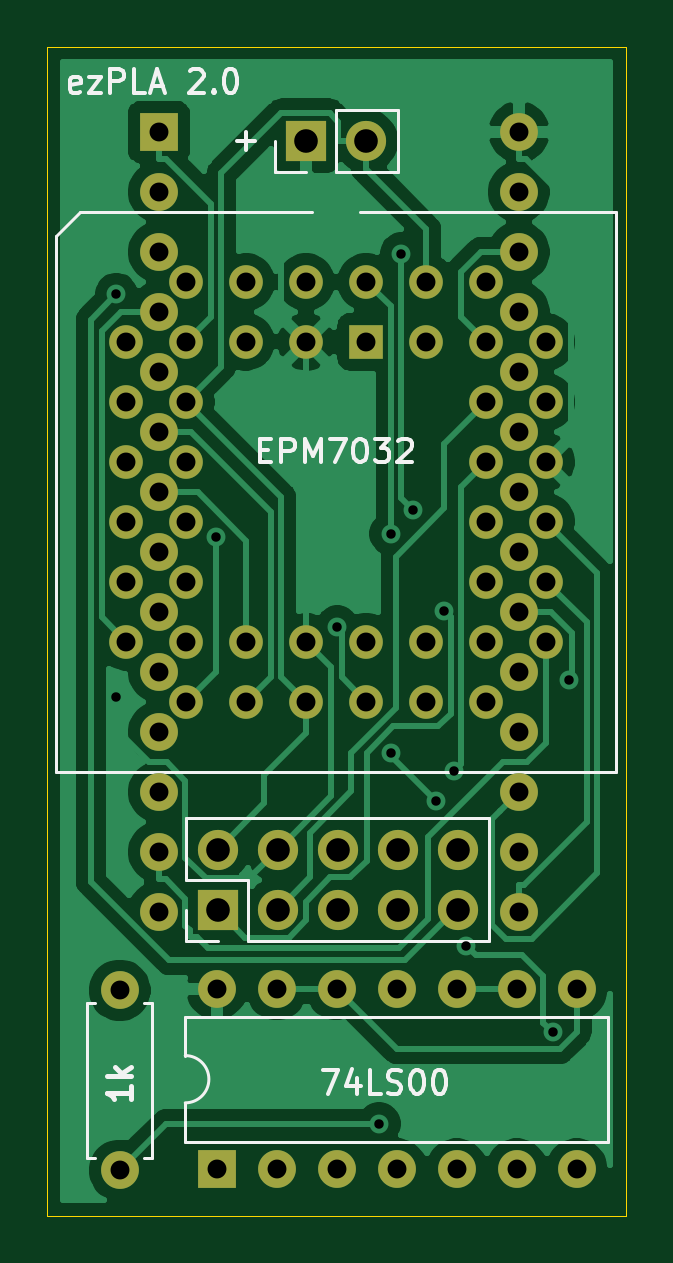
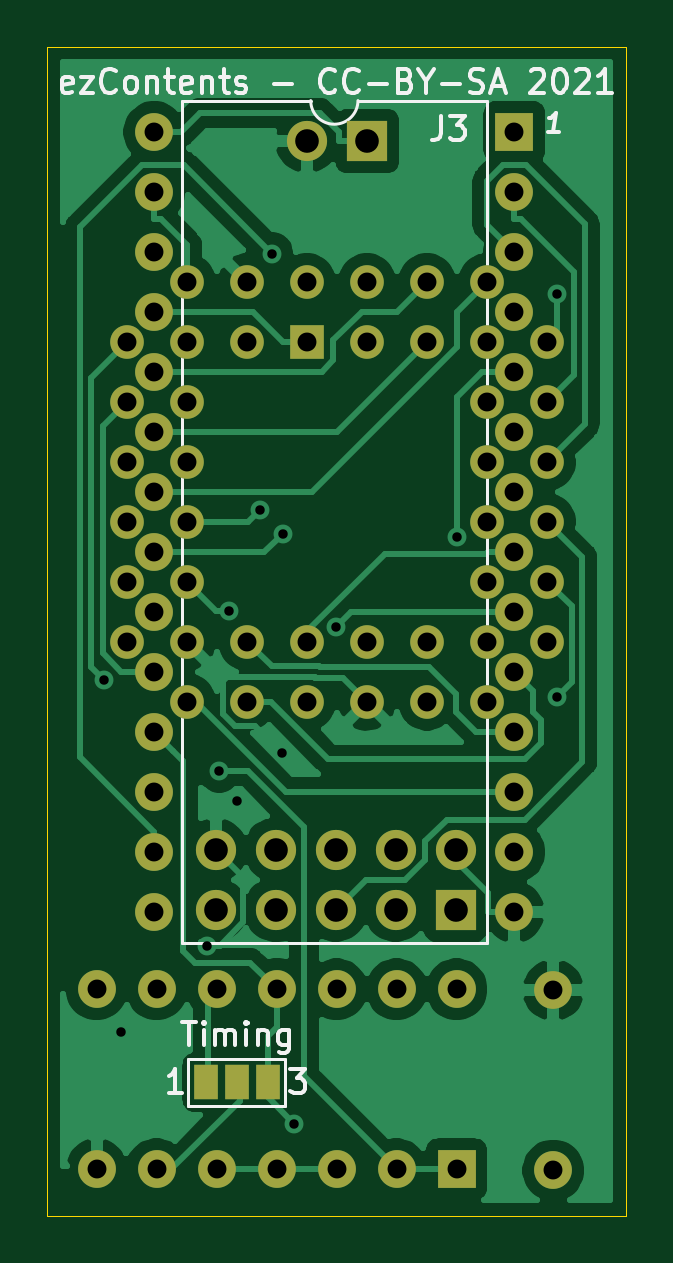
Circuit board: 11 layer files. Board 24.5 x 49.5 mm.
- bottom_copper: ezPLA-B_Cu.gbl (56742 bytes)
- bottom_mask: ezPLA-B_Mask.gbs (3446 bytes)
- paste: ezPLA-B_Paste.gbp (492 bytes)
- bottom_silk: ezPLA-B_SilkS.gbo (13385 bytes)
- outline: ezPLA-Edge_Cuts.gm1 (732 bytes)
- top_copper: ezPLA-F_Cu.gtl (56709 bytes)
- top_mask: ezPLA-F_Mask.gts (3335 bytes)
- paste: ezPLA-F_Paste.gtp (492 bytes)
- top_silk: ezPLA-F_SilkS.gto (11206 bytes)
- drill: ezPLA-NPTH.drl (273 bytes)
- drill: ezPLA-PTH.drl (2225 bytes)

=== bottom_copper: ezPLA-B_Cu.gbl (56742 bytes, source omitted) ===
=== bottom_mask: ezPLA-B_Mask.gbs ===
G04 #@! TF.GenerationSoftware,KiCad,Pcbnew,(5.1.9)-1*
G04 #@! TF.CreationDate,2023-07-11T19:38:37+01:00*
G04 #@! TF.ProjectId,ezPLA,657a504c-412e-46b6-9963-61645f706362,v2.0*
G04 #@! TF.SameCoordinates,Original*
G04 #@! TF.FileFunction,Soldermask,Bot*
G04 #@! TF.FilePolarity,Negative*
%FSLAX46Y46*%
G04 Gerber Fmt 4.6, Leading zero omitted, Abs format (unit mm)*
G04 Created by KiCad (PCBNEW (5.1.9)-1) date 2023-07-11 19:38:37*
%MOMM*%
%LPD*%
G01*
G04 APERTURE LIST*
%ADD10O,1.600000X1.600000*%
%ADD11R,1.600000X1.600000*%
%ADD12O,1.700000X1.700000*%
%ADD13R,1.700000X1.700000*%
%ADD14C,1.422400*%
%ADD15R,1.422400X1.422400*%
%ADD16C,1.600000*%
%ADD17R,1.000000X1.500000*%
G04 APERTURE END LIST*
D10*
X155467600Y-102617000D03*
X140227600Y-135637000D03*
X155467600Y-105157000D03*
X140227600Y-133097000D03*
X155467600Y-107697000D03*
X140227600Y-130557000D03*
X155467600Y-110237000D03*
X140227600Y-128017000D03*
X155467600Y-112777000D03*
X140227600Y-125477000D03*
X155467600Y-115317000D03*
X140227600Y-122937000D03*
X155467600Y-117857000D03*
X140227600Y-120397000D03*
X155467600Y-120397000D03*
X140227600Y-117857000D03*
X155467600Y-122937000D03*
X140227600Y-115317000D03*
X155467600Y-125477000D03*
X140227600Y-112777000D03*
X155467600Y-128017000D03*
X140227600Y-110237000D03*
X155467600Y-130557000D03*
X140227600Y-107697000D03*
X155467600Y-133097000D03*
X140227600Y-105157000D03*
X155467600Y-135637000D03*
D11*
X140227600Y-102617000D03*
D12*
X149000000Y-103000000D03*
D13*
X146460000Y-103000000D03*
D14*
X156620000Y-111500000D03*
X156620000Y-114040000D03*
X156620000Y-116580000D03*
X156620000Y-119120000D03*
X156620000Y-121660000D03*
X154080000Y-108960000D03*
X154080000Y-114040000D03*
X154080000Y-116580000D03*
X154080000Y-119120000D03*
X154080000Y-121660000D03*
X154080000Y-124200000D03*
X154080000Y-126740000D03*
X151540000Y-126740000D03*
X149000000Y-126740000D03*
X146460000Y-126740000D03*
X143920000Y-126740000D03*
X141380000Y-126740000D03*
X156620000Y-124200000D03*
X151540000Y-124200000D03*
X149000000Y-124200000D03*
X146460000Y-124200000D03*
X143920000Y-124200000D03*
X141380000Y-124200000D03*
X138840000Y-124200000D03*
X138840000Y-121660000D03*
X138840000Y-119120000D03*
X138840000Y-116580000D03*
X138840000Y-114040000D03*
X138840000Y-111500000D03*
X141380000Y-121660000D03*
X141380000Y-119120000D03*
X141380000Y-116580000D03*
X141380000Y-114040000D03*
X141380000Y-111500000D03*
X151540000Y-108960000D03*
X149000000Y-108960000D03*
X141380000Y-108960000D03*
X143920000Y-108960000D03*
X146460000Y-108960000D03*
X154080000Y-111500000D03*
X151540000Y-111500000D03*
X143920000Y-111500000D03*
X146460000Y-111500000D03*
D15*
X149000000Y-111500000D03*
D13*
X142710000Y-135540000D03*
D12*
X142710000Y-133000000D03*
X145250000Y-135540000D03*
X145250000Y-133000000D03*
X147790000Y-135540000D03*
X147790000Y-133000000D03*
X150330000Y-135540000D03*
X150330000Y-133000000D03*
X152870000Y-135540000D03*
X152870000Y-133000000D03*
D16*
X138575000Y-146575000D03*
D10*
X138575000Y-138955000D03*
D17*
X150675000Y-142850000D03*
X151975000Y-142850000D03*
X153275000Y-142850000D03*
D11*
X142675000Y-146525000D03*
D10*
X157915000Y-138905000D03*
X145215000Y-146525000D03*
X155375000Y-138905000D03*
X147755000Y-146525000D03*
X152835000Y-138905000D03*
X150295000Y-146525000D03*
X150295000Y-138905000D03*
X152835000Y-146525000D03*
X147755000Y-138905000D03*
X155375000Y-146525000D03*
X145215000Y-138905000D03*
X157915000Y-146525000D03*
X142675000Y-138905000D03*
M02*

=== paste: ezPLA-B_Paste.gbp ===
G04 #@! TF.GenerationSoftware,KiCad,Pcbnew,(5.1.9)-1*
G04 #@! TF.CreationDate,2023-07-11T19:38:37+01:00*
G04 #@! TF.ProjectId,ezPLA,657a504c-412e-46b6-9963-61645f706362,v2.0*
G04 #@! TF.SameCoordinates,Original*
G04 #@! TF.FileFunction,Paste,Bot*
G04 #@! TF.FilePolarity,Positive*
%FSLAX46Y46*%
G04 Gerber Fmt 4.6, Leading zero omitted, Abs format (unit mm)*
G04 Created by KiCad (PCBNEW (5.1.9)-1) date 2023-07-11 19:38:37*
%MOMM*%
%LPD*%
G01*
G04 APERTURE LIST*
G04 APERTURE END LIST*
M02*

=== bottom_silk: ezPLA-B_SilkS.gbo (13385 bytes, source omitted) ===
=== outline: ezPLA-Edge_Cuts.gm1 ===
G04 #@! TF.GenerationSoftware,KiCad,Pcbnew,(5.1.9)-1*
G04 #@! TF.CreationDate,2023-07-11T19:38:37+01:00*
G04 #@! TF.ProjectId,ezPLA,657a504c-412e-46b6-9963-61645f706362,v2.0*
G04 #@! TF.SameCoordinates,Original*
G04 #@! TF.FileFunction,Profile,NP*
%FSLAX46Y46*%
G04 Gerber Fmt 4.6, Leading zero omitted, Abs format (unit mm)*
G04 Created by KiCad (PCBNEW (5.1.9)-1) date 2023-07-11 19:38:37*
%MOMM*%
%LPD*%
G01*
G04 APERTURE LIST*
G04 #@! TA.AperFunction,Profile*
%ADD10C,0.050000*%
G04 #@! TD*
G04 APERTURE END LIST*
D10*
X160000000Y-99000000D02*
X135500000Y-99000000D01*
X160000000Y-148500000D02*
X160000000Y-99000000D01*
X135500000Y-148500000D02*
X160000000Y-148500000D01*
X135500000Y-99000000D02*
X135500000Y-148500000D01*
M02*

=== top_copper: ezPLA-F_Cu.gtl (56709 bytes, source omitted) ===
=== top_mask: ezPLA-F_Mask.gts ===
G04 #@! TF.GenerationSoftware,KiCad,Pcbnew,(5.1.9)-1*
G04 #@! TF.CreationDate,2023-07-11T19:38:37+01:00*
G04 #@! TF.ProjectId,ezPLA,657a504c-412e-46b6-9963-61645f706362,v2.0*
G04 #@! TF.SameCoordinates,Original*
G04 #@! TF.FileFunction,Soldermask,Top*
G04 #@! TF.FilePolarity,Negative*
%FSLAX46Y46*%
G04 Gerber Fmt 4.6, Leading zero omitted, Abs format (unit mm)*
G04 Created by KiCad (PCBNEW (5.1.9)-1) date 2023-07-11 19:38:37*
%MOMM*%
%LPD*%
G01*
G04 APERTURE LIST*
%ADD10O,1.600000X1.600000*%
%ADD11R,1.600000X1.600000*%
%ADD12O,1.700000X1.700000*%
%ADD13R,1.700000X1.700000*%
%ADD14C,1.422400*%
%ADD15R,1.422400X1.422400*%
%ADD16C,1.600000*%
G04 APERTURE END LIST*
D10*
X155467600Y-102617000D03*
X140227600Y-135637000D03*
X155467600Y-105157000D03*
X140227600Y-133097000D03*
X155467600Y-107697000D03*
X140227600Y-130557000D03*
X155467600Y-110237000D03*
X140227600Y-128017000D03*
X155467600Y-112777000D03*
X140227600Y-125477000D03*
X155467600Y-115317000D03*
X140227600Y-122937000D03*
X155467600Y-117857000D03*
X140227600Y-120397000D03*
X155467600Y-120397000D03*
X140227600Y-117857000D03*
X155467600Y-122937000D03*
X140227600Y-115317000D03*
X155467600Y-125477000D03*
X140227600Y-112777000D03*
X155467600Y-128017000D03*
X140227600Y-110237000D03*
X155467600Y-130557000D03*
X140227600Y-107697000D03*
X155467600Y-133097000D03*
X140227600Y-105157000D03*
X155467600Y-135637000D03*
D11*
X140227600Y-102617000D03*
D12*
X149000000Y-103000000D03*
D13*
X146460000Y-103000000D03*
D14*
X156620000Y-111500000D03*
X156620000Y-114040000D03*
X156620000Y-116580000D03*
X156620000Y-119120000D03*
X156620000Y-121660000D03*
X154080000Y-108960000D03*
X154080000Y-114040000D03*
X154080000Y-116580000D03*
X154080000Y-119120000D03*
X154080000Y-121660000D03*
X154080000Y-124200000D03*
X154080000Y-126740000D03*
X151540000Y-126740000D03*
X149000000Y-126740000D03*
X146460000Y-126740000D03*
X143920000Y-126740000D03*
X141380000Y-126740000D03*
X156620000Y-124200000D03*
X151540000Y-124200000D03*
X149000000Y-124200000D03*
X146460000Y-124200000D03*
X143920000Y-124200000D03*
X141380000Y-124200000D03*
X138840000Y-124200000D03*
X138840000Y-121660000D03*
X138840000Y-119120000D03*
X138840000Y-116580000D03*
X138840000Y-114040000D03*
X138840000Y-111500000D03*
X141380000Y-121660000D03*
X141380000Y-119120000D03*
X141380000Y-116580000D03*
X141380000Y-114040000D03*
X141380000Y-111500000D03*
X151540000Y-108960000D03*
X149000000Y-108960000D03*
X141380000Y-108960000D03*
X143920000Y-108960000D03*
X146460000Y-108960000D03*
X154080000Y-111500000D03*
X151540000Y-111500000D03*
X143920000Y-111500000D03*
X146460000Y-111500000D03*
D15*
X149000000Y-111500000D03*
D13*
X142710000Y-135540000D03*
D12*
X142710000Y-133000000D03*
X145250000Y-135540000D03*
X145250000Y-133000000D03*
X147790000Y-135540000D03*
X147790000Y-133000000D03*
X150330000Y-135540000D03*
X150330000Y-133000000D03*
X152870000Y-135540000D03*
X152870000Y-133000000D03*
D16*
X138575000Y-146575000D03*
D10*
X138575000Y-138955000D03*
D11*
X142675000Y-146525000D03*
D10*
X157915000Y-138905000D03*
X145215000Y-146525000D03*
X155375000Y-138905000D03*
X147755000Y-146525000D03*
X152835000Y-138905000D03*
X150295000Y-146525000D03*
X150295000Y-138905000D03*
X152835000Y-146525000D03*
X147755000Y-138905000D03*
X155375000Y-146525000D03*
X145215000Y-138905000D03*
X157915000Y-146525000D03*
X142675000Y-138905000D03*
M02*

=== paste: ezPLA-F_Paste.gtp ===
G04 #@! TF.GenerationSoftware,KiCad,Pcbnew,(5.1.9)-1*
G04 #@! TF.CreationDate,2023-07-11T19:38:37+01:00*
G04 #@! TF.ProjectId,ezPLA,657a504c-412e-46b6-9963-61645f706362,v2.0*
G04 #@! TF.SameCoordinates,Original*
G04 #@! TF.FileFunction,Paste,Top*
G04 #@! TF.FilePolarity,Positive*
%FSLAX46Y46*%
G04 Gerber Fmt 4.6, Leading zero omitted, Abs format (unit mm)*
G04 Created by KiCad (PCBNEW (5.1.9)-1) date 2023-07-11 19:38:37*
%MOMM*%
%LPD*%
G01*
G04 APERTURE LIST*
G04 APERTURE END LIST*
M02*

=== top_silk: ezPLA-F_SilkS.gto (11206 bytes, source omitted) ===
=== drill: ezPLA-NPTH.drl ===
M48
; DRILL file {KiCad (5.1.9)-1} date 07/11/23 19:38:45
; FORMAT={-:-/ absolute / metric / decimal}
; #@! TF.CreationDate,2023-07-11T19:38:45+01:00
; #@! TF.GenerationSoftware,Kicad,Pcbnew,(5.1.9)-1
; #@! TF.FileFunction,NonPlated,1,2,NPTH
FMAT,2
METRIC
%
G90
G05
T0
M30

=== drill: ezPLA-PTH.drl ===
M48
; DRILL file {KiCad (5.1.9)-1} date 07/11/23 19:38:45
; FORMAT={-:-/ absolute / metric / decimal}
; #@! TF.CreationDate,2023-07-11T19:38:45+01:00
; #@! TF.GenerationSoftware,Kicad,Pcbnew,(5.1.9)-1
; #@! TF.FileFunction,Plated,1,2,PTH
FMAT,2
METRIC
T1C0.400
T2C0.800
T3C1.000
%
G90
G05
T1
X138.427Y-126.524
X138.428Y-109.478
X142.65Y-119.74
X147.782Y-123.558
X149.55Y-144.6
X150.037Y-119.628
X150.075Y-128.925
X150.487Y-107.774
X151.003Y-118.617
X151.975Y-130.925
X152.293Y-122.882
X152.725Y-129.675
X153.25Y-137.055
X156.9Y-140.725
X157.609Y-125.8
T2
X138.575Y-138.955
X138.575Y-146.575
X138.84Y-111.5
X138.84Y-114.04
X138.84Y-116.58
X138.84Y-119.12
X138.84Y-121.66
X138.84Y-124.2
X140.228Y-102.617
X140.228Y-105.157
X140.228Y-107.697
X140.228Y-110.237
X140.228Y-112.777
X140.228Y-115.317
X140.228Y-117.857
X140.228Y-120.397
X140.228Y-122.937
X140.228Y-125.477
X140.228Y-128.017
X140.228Y-130.557
X140.228Y-133.097
X140.228Y-135.637
X141.38Y-108.96
X141.38Y-111.5
X141.38Y-114.04
X141.38Y-116.58
X141.38Y-119.12
X141.38Y-121.66
X141.38Y-124.2
X141.38Y-126.74
X142.675Y-138.905
X142.675Y-146.525
X143.92Y-108.96
X143.92Y-111.5
X143.92Y-124.2
X143.92Y-126.74
X145.215Y-138.905
X145.215Y-146.525
X146.46Y-108.96
X146.46Y-111.5
X146.46Y-124.2
X146.46Y-126.74
X147.755Y-138.905
X147.755Y-146.525
X149.0Y-108.96
X149.0Y-111.5
X149.0Y-124.2
X149.0Y-126.74
X150.295Y-138.905
X150.295Y-146.525
X151.54Y-108.96
X151.54Y-111.5
X151.54Y-124.2
X151.54Y-126.74
X152.835Y-138.905
X152.835Y-146.525
X154.08Y-108.96
X154.08Y-111.5
X154.08Y-114.04
X154.08Y-116.58
X154.08Y-119.12
X154.08Y-121.66
X154.08Y-124.2
X154.08Y-126.74
X155.375Y-138.905
X155.375Y-146.525
X155.468Y-102.617
X155.468Y-105.157
X155.468Y-107.697
X155.468Y-110.237
X155.468Y-112.777
X155.468Y-115.317
X155.468Y-117.857
X155.468Y-120.397
X155.468Y-122.937
X155.468Y-125.477
X155.468Y-128.017
X155.468Y-130.557
X155.468Y-133.097
X155.468Y-135.637
X156.62Y-111.5
X156.62Y-114.04
X156.62Y-116.58
X156.62Y-119.12
X156.62Y-121.66
X156.62Y-124.2
X157.915Y-138.905
X157.915Y-146.525
T3
X142.71Y-133.0
X142.71Y-135.54
X145.25Y-133.0
X145.25Y-135.54
X146.46Y-103.0
X147.79Y-133.0
X147.79Y-135.54
X149.0Y-103.0
X150.33Y-133.0
X150.33Y-135.54
X152.87Y-133.0
X152.87Y-135.54
T0
M30
